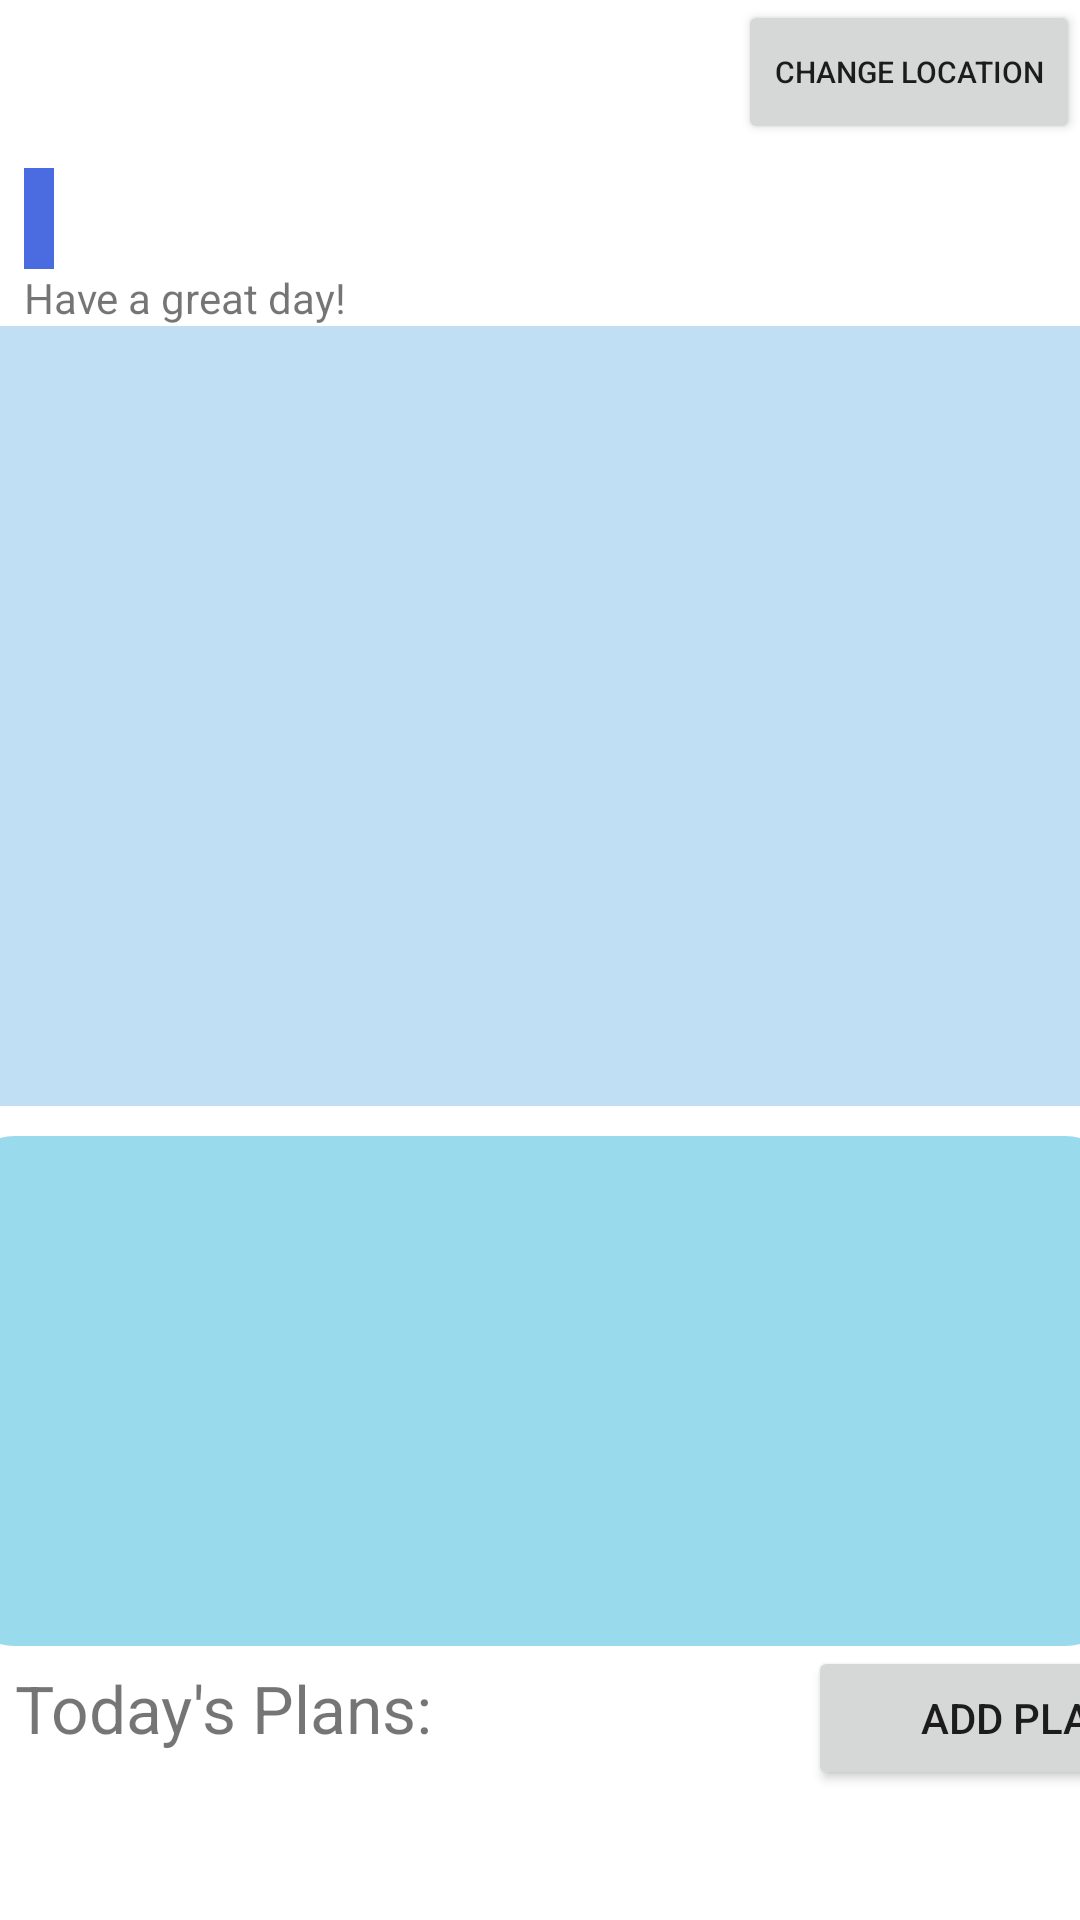

Write the Android layout XML for this screen, with the resource values it uses.
<!-- AndroidManifest.xml: application theme Theme.OutfitApp -->
<!-- res/layout/fragment_home.xml -->
<?xml version="1.0" encoding="utf-8"?>
<LinearLayout xmlns:android="http://schemas.android.com/apk/res/android"
    xmlns:app="http://schemas.android.com/apk/res-auto"
    xmlns:tools="http://schemas.android.com/tools"
    android:layout_width="match_parent"
    android:layout_height="match_parent"
    android:orientation="vertical"
    tools:context=".ui.home.HomeFragment">

    <androidx.constraintlayout.widget.ConstraintLayout
        android:layout_width="match_parent"
        android:layout_height="wrap_content">

    <TextView
        android:id="@+id/text_location"
        android:layout_width="match_parent"
        android:layout_height="wrap_content"
        android:layout_marginStart="8dp"
        android:layout_marginTop="8dp"
        android:layout_marginEnd="8dp"
        android:textAlignment="center"
        android:layout_gravity="center_horizontal"
        android:textSize="20sp"
        app:layout_constraintBottom_toBottomOf="parent"
        app:layout_constraintEnd_toEndOf="parent"
        app:layout_constraintStart_toStartOf="parent"
        app:layout_constraintTop_toTopOf="parent" />

        <Button
            android:id="@+id/button_change_location"
            android:layout_width="wrap_content"
            android:layout_height="wrap_content"
            android:layout_gravity="center_vertical"
            android:text="Change Location"
            android:textSize="10dp"
            app:layout_constraintEnd_toEndOf="parent"/>
    </androidx.constraintlayout.widget.ConstraintLayout>

    <TextView
        android:id="@+id/text_date"
        android:background="@color/blue3"
        android:textColor="@color/white"
        android:layout_width="wrap_content"
        android:layout_height="wrap_content"
        android:layout_marginStart="8dp"
        android:layout_marginTop="8dp"
        android:layout_marginEnd="8dp"
        android:textAlignment="center"
        android:textSize="25sp"
        android:paddingLeft="5dp"
        android:paddingRight="5dp"
        app:layout_constraintBottom_toBottomOf="parent"
        app:layout_constraintEnd_toEndOf="parent"
        app:layout_constraintStart_toStartOf="parent"
        app:layout_constraintTop_toTopOf="parent" />

    <TextView
        android:id="@+id/textDayMessage"
        android:layout_width="wrap_content"
        android:layout_height="wrap_content"
        android:layout_marginStart="8dp"
        android:text="Have a great day!" />

    <FrameLayout
        android:layout_width="match_parent"
        android:layout_height="wrap_content">

        <androidx.recyclerview.widget.RecyclerView
            android:id="@+id/outfitRecyclerView"
            android:minHeight="200dp"
            android:background="@drawable/outfit_background"
            android:layout_width="match_parent"
            android:layout_height="260dp"
            android:layout_marginBottom="10dp"/>

        <Button
            android:id="@+id/select_outfits_button"
            android:layout_width="30dp"
            android:layout_height="30dp"
            android:background="@drawable/dots"
            android:layout_gravity="top|end" />
    </FrameLayout>

    <androidx.recyclerview.widget.RecyclerView
        android:id="@+id/weatherRecyclerView"
        android:layout_width="390dp"
        android:minHeight="170dp"
        android:layout_height="wrap_content"
        android:padding="15dp"
        android:layout_gravity="center_horizontal"
        android:background="@drawable/weather_background"/>
    <LinearLayout
        android:layout_width="match_parent"
        android:layout_height="wrap_content"
        android:orientation="horizontal">
        <TextView
            android:layout_width="wrap_content"
            android:layout_height="wrap_content"
            android:padding="5dp"
            android:textSize="22sp"
            android:text="Today's Plans:"/>

        <Space
            android:layout_width="120dp"
            android:layout_height="wrap_content" />

        <Button
            android:id="@+id/add_event_button"
            android:layout_width="150dp"
            android:layout_height="wrap_content"
            android:layout_marginEnd="0dp"
            android:text="Add Plans" />
    </LinearLayout>

    <androidx.recyclerview.widget.RecyclerView
        android:id="@+id/eventsRecyclerView"
        android:layout_width="match_parent"
        android:layout_height="wrap_content"/>

</LinearLayout>
<!-- resources referenced by this layout -->
<resources>
  <color name="blue3">#4B6CE1</color>
  <color name="white">#FFFFFFFF</color>
  <!-- drawable outfit_background (drawable) -->
  <shape xmlns:android="http://schemas.android.com/apk/res/android"
      android:shape="rectangle">
      <solid android:color="@color/light_blue"/>
  </shape>
  <!-- drawable weather_background (drawable) -->
  <shape xmlns:android="http://schemas.android.com/apk/res/android"
      android:shape="rectangle">
      <solid android:color="@color/sky"/>
      <corners android:radius="20dp" />
  </shape>
  <style name="Theme.OutfitApp" parent="Theme.MaterialComponents.DayNight.DarkActionBar">
          
          <item name="colorPrimary">@color/purple</item>
          <item name="colorPrimaryVariant">@color/purple_700</item>
          <item name="colorOnPrimary">@color/white</item>
          
          <item name="colorSecondary">@color/teal_200</item>
          <item name="colorSecondaryVariant">@color/teal_700</item>
          <item name="colorOnSecondary">@color/black</item>
          
          <item name="android:statusBarColor">?attr/colorPrimaryVariant</item>
          
      </style>
  <color name="light_blue">#C0DFF4</color>
  <color name="sky">#99DAED</color>
  <color name="purple">#6F72C2</color>
  <color name="purple_700">#FF3700B3</color>
  <color name="teal_200">#FF03DAC5</color>
  <color name="teal_700">#FF018786</color>
  <color name="black">#FF000000</color>
</resources>
